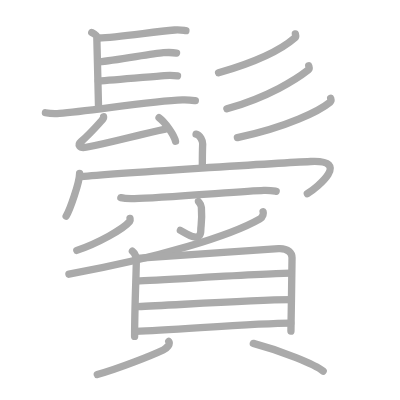
t = 0.00 s
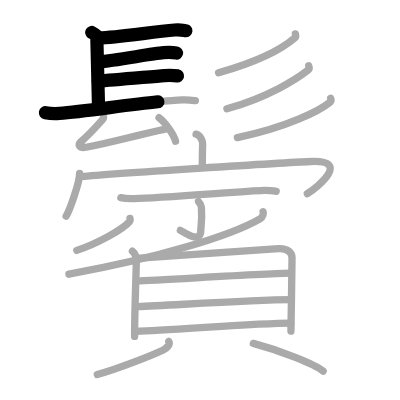
t = 4.75 s
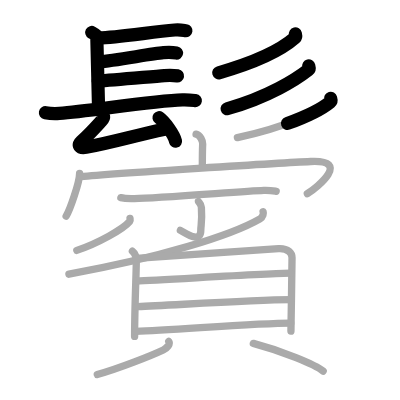
t = 9.50 s
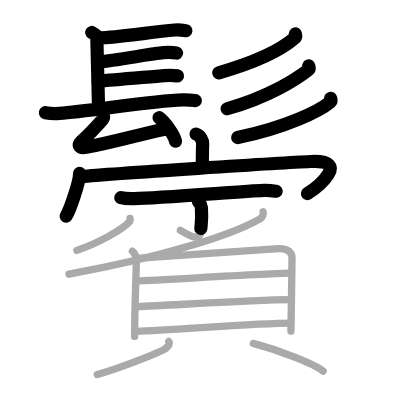
t = 14.50 s
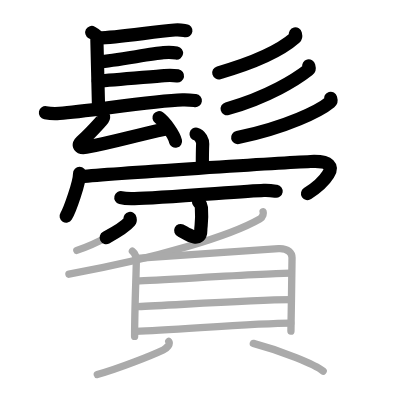
t = 15.50 s
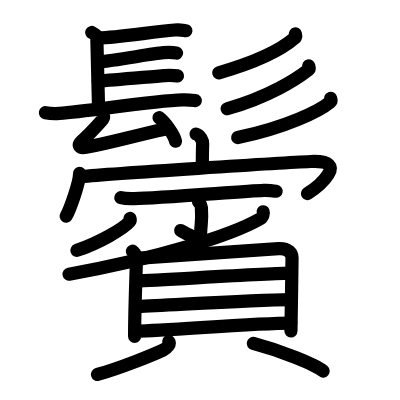
t = 24.00 s

The animated SVG that drew these frames (rendered in a browser with its animation timeline set to each time). Animation: 24 SMIL elements (animate=24); one cycle of 24.00 s.

<?xml version="1.0" standalone="no"?>
<!DOCTYPE svg PUBLIC "-//W3C//DTD SVG 1.1//EN"   "http://www.w3.org/Graphics/SVG/1.1/DTD/svg11.dtd">
<svg width="400px" height="400px"  version="1.1" xmlns="http://www.w3.org/2000/svg">
  <defs>
    <marker id="Triangle" viewBox="0 0 10 10" refX="0" refY="5" markerUnits="strokeWidth" markerWidth="3" style="stroke-opacity:0%;fill:#aaaaaa;" markerHeight="2" orient="auto">
      <path d="M 0 0 L 10 5 L 0 10 z" />
    </marker>
    
    <marker id="Arrow" viewBox="0 0 10 10" refX="5" refY="5" markerUnits="strokeWidth" markerWidth="1.8" style="stroke-opacity:0%;fill:#770000;" markerHeight="2" orient="auto">
      <path d="M 0 4 L 6 4 L 4 1 L 10 5 L 4 9 L 6 6 L 0 6 z" />
        <circle cx="5" cy="5" r="5" />
      </marker>
    
    <marker id="TriangleRed" viewBox="0 0 10 10" refX="0" refY="5" markerUnits="strokeWidth" markerWidth="3" style="stroke-opacity:0%;fill:#CC0000;" markerHeight="2" orient="auto">
      <path d="M 0 0 L 10 5 L 0 10 z" />
    </marker>
    
    <marker id="ArrowRed" viewBox="0 0 10 10" refX="5" refY="5" markerUnits="strokeWidth" markerWidth="1.8" style="stroke-opacity:0%;fill:#CC0000;" markerHeight="2" orient="auto">
      <path d="M 0 4 L 6 4 L 4 1 L 10 5 L 4 9 L 6 6 L 0 6 z" />
        <circle cx="5" cy="5" r="5" />
      </marker>
    
  </defs>
  
  <path style="fill:#ffffff; fill-opacity:100%; fill-rule:evenodd; stroke-width:0;" d="M 0 0 L 400px 0 L 400px 400px L 0 400px L 0 0" />

  <g transform="scale(3.6697247706422 3.6697247706422)">
<path style="fill:none; fill-opacity:0%; fill-rule:evenodd; stroke:#aaaaaa; stroke-opacity:100%; stroke-width: 1.5pt; stroke-linejoin:round; stroke-linecap:round;" d="M25 8.85c1.39 0.75 1.39 0.87 1.39 1.62c0 0.75 0.46 17.71 0.46 18.83"></path>
<path style="fill:none; fill-opacity:0%; fill-rule:evenodd; stroke:#aaaaaa; stroke-opacity:100%; stroke-width: 1.5pt; stroke-linejoin:round; stroke-linecap:round;" d="M26.94 10.36c4.77-0.14 14.31-1.61 20.67-2.19c1.44-0.13 2.32 0.09 3.05 0.19"></path>
<path style="fill:none; fill-opacity:0%; fill-rule:evenodd; stroke:#aaaaaa; stroke-opacity:100%; stroke-width: 1.5pt; stroke-linejoin:round; stroke-linecap:round;" d="M27.02 16.84c4.22-0.26 14.11-2.22 17.52-2.48c1.28-0.1 2.58-0.07 3.57 0.09"></path>
<path style="fill:none; fill-opacity:0%; fill-rule:evenodd; stroke:#aaaaaa; stroke-opacity:100%; stroke-width: 1.5pt; stroke-linejoin:round; stroke-linecap:round;" d="M26.78 22.07c4.22-0.26 14.61-1.22 18.02-1.48c1.28-0.1 2.58-0.07 3.57 0.09"></path>
<path style="fill:none; fill-opacity:0%; fill-rule:evenodd; stroke:#aaaaaa; stroke-opacity:100%; stroke-width: 1.5pt; stroke-linejoin:round; stroke-linecap:round;" d="M12.38 30.72c1 0.19 2.82 0.27 3.82 0.19c8.3-0.66 25.3-3.41 33.55-3.68c1.66-0.05 2.65 0.09 3.48 0.19"></path>
<path style="fill:none; fill-opacity:0%; fill-rule:evenodd; stroke:#aaaaaa; stroke-opacity:100%; stroke-width: 1.5pt; stroke-linejoin:round; stroke-linecap:round;" d="M28.23 31.83c0.07 0.37-0.38 0.88-0.59 1.11c-1.64 1.81-3.14 3.56-5.54 5.65c-0.99 0.86-0.53 1.89 1.36 1.54c7.29-1.36 13.29-3.2 21.59-4.96"></path>
<path style="fill:none; fill-opacity:0%; fill-rule:evenodd; stroke:#aaaaaa; stroke-opacity:100%; stroke-width: 1.5pt; stroke-linejoin:round; stroke-linecap:round;" d="M43.34 32.07c1.58 1.13 4.09 4.65 4.49 6.42"></path>
<path style="fill:none; fill-opacity:0%; fill-rule:evenodd; stroke:#aaaaaa; stroke-opacity:100%; stroke-width: 1.5pt; stroke-linejoin:round; stroke-linecap:round;" d="M80.49 9.25c0.06 0.26 0.25 0.71-0.12 1.04c-2.88 2.54-9.28 6.24-20.81 9.56"></path>
<path style="fill:none; fill-opacity:0%; fill-rule:evenodd; stroke:#aaaaaa; stroke-opacity:100%; stroke-width: 1.5pt; stroke-linejoin:round; stroke-linecap:round;" d="M84.13 17.93c0.07 0.28 0.3 0.77-0.12 1.11c-3.21 2.52-10.79 7.4-22.18 10.61"></path>
<path style="fill:none; fill-opacity:0%; fill-rule:evenodd; stroke:#aaaaaa; stroke-opacity:100%; stroke-width: 1.5pt; stroke-linejoin:round; stroke-linecap:round;" d="M90.1 26.8c0.07 0.25 0.27 0.67-0.14 1.01c-2.82 2.34-11.67 6.82-25.27 9.68"></path>
<path style="fill:none; fill-opacity:0%; fill-rule:evenodd; stroke:#aaaaaa; stroke-opacity:100%; stroke-width: 1.5pt; stroke-linejoin:round; stroke-linecap:round;" d="M53.43 36.55c1.16 0.24 1.83 1.94 1.8 2.64c-0.09 2.21-0.09 3.66-0.09 5.68"></path>
<path style="fill:none; fill-opacity:0%; fill-rule:evenodd; stroke:#aaaaaa; stroke-opacity:100%; stroke-width: 1.5pt; stroke-linejoin:round; stroke-linecap:round;" d="M21.69 47.25c0 2.45-2.66 10.01-3.67 11.64"></path>
<path style="fill:none; fill-opacity:0%; fill-rule:evenodd; stroke:#aaaaaa; stroke-opacity:100%; stroke-width: 1.5pt; stroke-linejoin:round; stroke-linecap:round;" d="M22.04 48.11c8.76-0.83 55.51-3.79 62.62-4.1c11.11-0.49 1.85 7-0.91 8.77"></path>
<path style="fill:none; fill-opacity:0%; fill-rule:evenodd; stroke:#aaaaaa; stroke-opacity:100%; stroke-width: 1.5pt; stroke-linejoin:round; stroke-linecap:round;" d="M32.93 53.86c0.97 0.25 2.74 0.28 3.72 0.25c6.61-0.18 29.84-2 35.22-2.24c1.61-0.07 2.59 0.12 3.39 0.25"></path>
<path style="fill:none; fill-opacity:0%; fill-rule:evenodd; stroke:#aaaaaa; stroke-opacity:100%; stroke-width: 1.5pt; stroke-linejoin:round; stroke-linecap:round;" d="M54.08 54.93c0.05 0.14 0.75 0.71 0.8 1.57c0.26 4.15-0.16 4.79-0.16 6.21c0 4.02-4.61 0.43-5.57 0.07"></path>
<path style="fill:none; fill-opacity:0%; fill-rule:evenodd; stroke:#aaaaaa; stroke-opacity:100%; stroke-width: 1.5pt; stroke-linejoin:round; stroke-linecap:round;" d="M35.43 59.52c0.04 0.21 0.15 0.54-0.08 0.82c-1.67 2.05-8.7 6-14.42 7.89"></path>
<path style="fill:none; fill-opacity:0%; fill-rule:evenodd; stroke:#aaaaaa; stroke-opacity:100%; stroke-width: 1.5pt; stroke-linejoin:round; stroke-linecap:round;" d="M71.7 57.71c0.14 0.4 0.02 1.41-0.85 1.92C63 64.17 43.38 70.21 18.78 74.71"></path>
<path style="fill:none; fill-opacity:0%; fill-rule:evenodd; stroke:#aaaaaa; stroke-opacity:100%; stroke-width: 1.5pt; stroke-linejoin:round; stroke-linecap:round;" d="M36.08 68.46c1.03 0.74 1.06 1.77 1.06 2.99c0 2.76-0.46 12.24-0.46 20.22"></path>
<path style="fill:none; fill-opacity:0%; fill-rule:evenodd; stroke:#aaaaaa; stroke-opacity:100%; stroke-width: 1.5pt; stroke-linejoin:round; stroke-linecap:round;" d="M38.19 70.34c3.59-0.15 34.44-2.42 37.71-2.6c2.72-0.15 3.68 1.34 3.68 2.48c0 2.78-0.3 19.09-0.3 20.01"></path>
<path style="fill:none; fill-opacity:0%; fill-rule:evenodd; stroke:#aaaaaa; stroke-opacity:100%; stroke-width: 1.5pt; stroke-linejoin:round; stroke-linecap:round;" d="M37.2 76.57c6.71-0.23 36.23-2.14 41.99-2.14"></path>
<path style="fill:none; fill-opacity:0%; fill-rule:evenodd; stroke:#aaaaaa; stroke-opacity:100%; stroke-width: 1.5pt; stroke-linejoin:round; stroke-linecap:round;" d="M37.5 83.56c10.12-0.44 31-1.84 41.73-1.93"></path>
<path style="fill:none; fill-opacity:0%; fill-rule:evenodd; stroke:#aaaaaa; stroke-opacity:100%; stroke-width: 1.5pt; stroke-linejoin:round; stroke-linecap:round;" d="M37.03 90.28c10.13-0.33 32.97-2.21 42.2-2.21"></path>
<path style="fill:none; fill-opacity:0%; fill-rule:evenodd; stroke:#aaaaaa; stroke-opacity:100%; stroke-width: 1.5pt; stroke-linejoin:round; stroke-linecap:round;" d="M45.99 93.06c0.51 0.66-0.5 1.83-1.5 2.31c-3.04 1.44-11.91 4.99-17.98 6.69"></path>
<path style="fill:none; fill-opacity:0%; fill-rule:evenodd; stroke:#aaaaaa; stroke-opacity:100%; stroke-width: 1.5pt; stroke-linejoin:round; stroke-linecap:round;" d="M69.03 93.57c7.75 2.05 16.91 5.76 19.03 7.55"></path>

<path style="fill:none; fill-opacity:0%; fill-rule:evenodd; stroke:#000000; stroke-opacity:100%; stroke-width: 2.7pt; stroke-linejoin:round; stroke-linecap:round;" d="M25 8.85c1.39 0.75 1.39 0.87 1.39 1.62c0 0.75 0.46 17.71 0.46 18.83" pathLength="100" stroke-dashoffset="100" stroke-dasharray="100 105"><animate id="dashAnim1" attributeName="stroke-dashoffset" from="100" to="0" dur="1s" calcMode="linear" fill="freeze"/></path>
<path style="fill:none; fill-opacity:0%; fill-rule:evenodd; stroke:#000000; stroke-opacity:100%; stroke-width: 2.7pt; stroke-linejoin:round; stroke-linecap:round;" d="M26.94 10.36c4.77-0.14 14.31-1.61 20.67-2.19c1.44-0.13 2.32 0.09 3.05 0.19" pathLength="100" stroke-dashoffset="100" stroke-dasharray="100 105"><animate id="dashAnim2" attributeName="stroke-dashoffset" from="100" to="0" dur="1s" calcMode="linear" begin="dashAnim1.end" fill="freeze"/></path>
<path style="fill:none; fill-opacity:0%; fill-rule:evenodd; stroke:#000000; stroke-opacity:100%; stroke-width: 2.7pt; stroke-linejoin:round; stroke-linecap:round;" d="M27.02 16.84c4.22-0.26 14.11-2.22 17.52-2.48c1.28-0.1 2.58-0.07 3.57 0.09" pathLength="100" stroke-dashoffset="100" stroke-dasharray="100 105"><animate id="dashAnim3" attributeName="stroke-dashoffset" from="100" to="0" dur="1s" calcMode="linear" begin="dashAnim2.end" fill="freeze"/></path>
<path style="fill:none; fill-opacity:0%; fill-rule:evenodd; stroke:#000000; stroke-opacity:100%; stroke-width: 2.7pt; stroke-linejoin:round; stroke-linecap:round;" d="M26.78 22.07c4.22-0.26 14.61-1.22 18.02-1.48c1.28-0.1 2.58-0.07 3.57 0.09" pathLength="100" stroke-dashoffset="100" stroke-dasharray="100 105"><animate id="dashAnim4" attributeName="stroke-dashoffset" from="100" to="0" dur="1s" calcMode="linear" begin="dashAnim3.end" fill="freeze"/></path>
<path style="fill:none; fill-opacity:0%; fill-rule:evenodd; stroke:#000000; stroke-opacity:100%; stroke-width: 2.7pt; stroke-linejoin:round; stroke-linecap:round;" d="M12.38 30.72c1 0.19 2.82 0.27 3.82 0.19c8.3-0.66 25.3-3.41 33.55-3.68c1.66-0.05 2.65 0.09 3.48 0.19" pathLength="100" stroke-dashoffset="100" stroke-dasharray="100 105"><animate id="dashAnim5" attributeName="stroke-dashoffset" from="100" to="0" dur="1s" calcMode="linear" begin="dashAnim4.end" fill="freeze"/></path>
<path style="fill:none; fill-opacity:0%; fill-rule:evenodd; stroke:#000000; stroke-opacity:100%; stroke-width: 2.7pt; stroke-linejoin:round; stroke-linecap:round;" d="M28.23 31.83c0.07 0.37-0.38 0.88-0.59 1.11c-1.64 1.81-3.14 3.56-5.54 5.65c-0.99 0.86-0.53 1.89 1.36 1.54c7.29-1.36 13.29-3.2 21.59-4.96" pathLength="100" stroke-dashoffset="100" stroke-dasharray="100 105"><animate id="dashAnim6" attributeName="stroke-dashoffset" from="100" to="0" dur="1s" calcMode="linear" begin="dashAnim5.end" fill="freeze"/></path>
<path style="fill:none; fill-opacity:0%; fill-rule:evenodd; stroke:#000000; stroke-opacity:100%; stroke-width: 2.7pt; stroke-linejoin:round; stroke-linecap:round;" d="M43.34 32.07c1.58 1.13 4.09 4.65 4.49 6.42" pathLength="100" stroke-dashoffset="100" stroke-dasharray="100 105"><animate id="dashAnim7" attributeName="stroke-dashoffset" from="100" to="0" dur="1s" calcMode="linear" begin="dashAnim6.end" fill="freeze"/></path>
<path style="fill:none; fill-opacity:0%; fill-rule:evenodd; stroke:#000000; stroke-opacity:100%; stroke-width: 2.7pt; stroke-linejoin:round; stroke-linecap:round;" d="M80.49 9.25c0.06 0.26 0.25 0.71-0.12 1.04c-2.88 2.54-9.28 6.24-20.81 9.56" pathLength="100" stroke-dashoffset="100" stroke-dasharray="100 105"><animate id="dashAnim8" attributeName="stroke-dashoffset" from="100" to="0" dur="1s" calcMode="linear" begin="dashAnim7.end" fill="freeze"/></path>
<path style="fill:none; fill-opacity:0%; fill-rule:evenodd; stroke:#000000; stroke-opacity:100%; stroke-width: 2.7pt; stroke-linejoin:round; stroke-linecap:round;" d="M84.13 17.93c0.07 0.28 0.3 0.77-0.12 1.11c-3.21 2.52-10.79 7.4-22.18 10.61" pathLength="100" stroke-dashoffset="100" stroke-dasharray="100 105"><animate id="dashAnim9" attributeName="stroke-dashoffset" from="100" to="0" dur="1s" calcMode="linear" begin="dashAnim8.end" fill="freeze"/></path>
<path style="fill:none; fill-opacity:0%; fill-rule:evenodd; stroke:#000000; stroke-opacity:100%; stroke-width: 2.7pt; stroke-linejoin:round; stroke-linecap:round;" d="M90.1 26.8c0.07 0.25 0.27 0.67-0.14 1.01c-2.82 2.34-11.67 6.82-25.27 9.68" pathLength="100" stroke-dashoffset="100" stroke-dasharray="100 105"><animate id="dashAnim10" attributeName="stroke-dashoffset" from="100" to="0" dur="1s" calcMode="linear" begin="dashAnim9.end" fill="freeze"/></path>
<path style="fill:none; fill-opacity:0%; fill-rule:evenodd; stroke:#000000; stroke-opacity:100%; stroke-width: 2.7pt; stroke-linejoin:round; stroke-linecap:round;" d="M53.43 36.55c1.16 0.24 1.83 1.94 1.8 2.64c-0.09 2.21-0.09 3.66-0.09 5.68" pathLength="100" stroke-dashoffset="100" stroke-dasharray="100 105"><animate id="dashAnim11" attributeName="stroke-dashoffset" from="100" to="0" dur="1s" calcMode="linear" begin="dashAnim10.end" fill="freeze"/></path>
<path style="fill:none; fill-opacity:0%; fill-rule:evenodd; stroke:#000000; stroke-opacity:100%; stroke-width: 2.7pt; stroke-linejoin:round; stroke-linecap:round;" d="M21.69 47.25c0 2.45-2.66 10.01-3.67 11.64" pathLength="100" stroke-dashoffset="100" stroke-dasharray="100 105"><animate id="dashAnim12" attributeName="stroke-dashoffset" from="100" to="0" dur="1s" calcMode="linear" begin="dashAnim11.end" fill="freeze"/></path>
<path style="fill:none; fill-opacity:0%; fill-rule:evenodd; stroke:#000000; stroke-opacity:100%; stroke-width: 2.7pt; stroke-linejoin:round; stroke-linecap:round;" d="M22.04 48.11c8.76-0.83 55.51-3.79 62.62-4.1c11.11-0.49 1.85 7-0.91 8.77" pathLength="100" stroke-dashoffset="100" stroke-dasharray="100 105"><animate id="dashAnim13" attributeName="stroke-dashoffset" from="100" to="0" dur="1s" calcMode="linear" begin="dashAnim12.end" fill="freeze"/></path>
<path style="fill:none; fill-opacity:0%; fill-rule:evenodd; stroke:#000000; stroke-opacity:100%; stroke-width: 2.7pt; stroke-linejoin:round; stroke-linecap:round;" d="M32.93 53.86c0.97 0.25 2.74 0.28 3.72 0.25c6.61-0.18 29.84-2 35.22-2.24c1.61-0.07 2.59 0.12 3.39 0.25" pathLength="100" stroke-dashoffset="100" stroke-dasharray="100 105"><animate id="dashAnim14" attributeName="stroke-dashoffset" from="100" to="0" dur="1s" calcMode="linear" begin="dashAnim13.end" fill="freeze"/></path>
<path style="fill:none; fill-opacity:0%; fill-rule:evenodd; stroke:#000000; stroke-opacity:100%; stroke-width: 2.7pt; stroke-linejoin:round; stroke-linecap:round;" d="M54.08 54.93c0.05 0.14 0.75 0.71 0.8 1.57c0.26 4.15-0.16 4.79-0.16 6.21c0 4.02-4.61 0.43-5.57 0.07" pathLength="100" stroke-dashoffset="100" stroke-dasharray="100 105"><animate id="dashAnim15" attributeName="stroke-dashoffset" from="100" to="0" dur="1s" calcMode="linear" begin="dashAnim14.end" fill="freeze"/></path>
<path style="fill:none; fill-opacity:0%; fill-rule:evenodd; stroke:#000000; stroke-opacity:100%; stroke-width: 2.7pt; stroke-linejoin:round; stroke-linecap:round;" d="M35.43 59.52c0.04 0.21 0.15 0.54-0.08 0.82c-1.67 2.05-8.7 6-14.42 7.89" pathLength="100" stroke-dashoffset="100" stroke-dasharray="100 105"><animate id="dashAnim16" attributeName="stroke-dashoffset" from="100" to="0" dur="1s" calcMode="linear" begin="dashAnim15.end" fill="freeze"/></path>
<path style="fill:none; fill-opacity:0%; fill-rule:evenodd; stroke:#000000; stroke-opacity:100%; stroke-width: 2.7pt; stroke-linejoin:round; stroke-linecap:round;" d="M71.7 57.71c0.14 0.4 0.02 1.41-0.85 1.92C63 64.17 43.38 70.21 18.78 74.71" pathLength="100" stroke-dashoffset="100" stroke-dasharray="100 105"><animate id="dashAnim17" attributeName="stroke-dashoffset" from="100" to="0" dur="1s" calcMode="linear" begin="dashAnim16.end" fill="freeze"/></path>
<path style="fill:none; fill-opacity:0%; fill-rule:evenodd; stroke:#000000; stroke-opacity:100%; stroke-width: 2.7pt; stroke-linejoin:round; stroke-linecap:round;" d="M36.08 68.46c1.03 0.74 1.06 1.77 1.06 2.99c0 2.76-0.46 12.24-0.46 20.22" pathLength="100" stroke-dashoffset="100" stroke-dasharray="100 105"><animate id="dashAnim18" attributeName="stroke-dashoffset" from="100" to="0" dur="1s" calcMode="linear" begin="dashAnim17.end" fill="freeze"/></path>
<path style="fill:none; fill-opacity:0%; fill-rule:evenodd; stroke:#000000; stroke-opacity:100%; stroke-width: 2.7pt; stroke-linejoin:round; stroke-linecap:round;" d="M38.19 70.34c3.59-0.15 34.44-2.42 37.71-2.6c2.72-0.15 3.68 1.34 3.68 2.48c0 2.78-0.3 19.09-0.3 20.01" pathLength="100" stroke-dashoffset="100" stroke-dasharray="100 105"><animate id="dashAnim19" attributeName="stroke-dashoffset" from="100" to="0" dur="1s" calcMode="linear" begin="dashAnim18.end" fill="freeze"/></path>
<path style="fill:none; fill-opacity:0%; fill-rule:evenodd; stroke:#000000; stroke-opacity:100%; stroke-width: 2.7pt; stroke-linejoin:round; stroke-linecap:round;" d="M37.2 76.57c6.71-0.23 36.23-2.14 41.99-2.14" pathLength="100" stroke-dashoffset="100" stroke-dasharray="100 105"><animate id="dashAnim20" attributeName="stroke-dashoffset" from="100" to="0" dur="1s" calcMode="linear" begin="dashAnim19.end" fill="freeze"/></path>
<path style="fill:none; fill-opacity:0%; fill-rule:evenodd; stroke:#000000; stroke-opacity:100%; stroke-width: 2.7pt; stroke-linejoin:round; stroke-linecap:round;" d="M37.5 83.56c10.12-0.44 31-1.84 41.73-1.93" pathLength="100" stroke-dashoffset="100" stroke-dasharray="100 105"><animate id="dashAnim21" attributeName="stroke-dashoffset" from="100" to="0" dur="1s" calcMode="linear" begin="dashAnim20.end" fill="freeze"/></path>
<path style="fill:none; fill-opacity:0%; fill-rule:evenodd; stroke:#000000; stroke-opacity:100%; stroke-width: 2.7pt; stroke-linejoin:round; stroke-linecap:round;" d="M37.03 90.28c10.13-0.33 32.97-2.21 42.2-2.21" pathLength="100" stroke-dashoffset="100" stroke-dasharray="100 105"><animate id="dashAnim22" attributeName="stroke-dashoffset" from="100" to="0" dur="1s" calcMode="linear" begin="dashAnim21.end" fill="freeze"/></path>
<path style="fill:none; fill-opacity:0%; fill-rule:evenodd; stroke:#000000; stroke-opacity:100%; stroke-width: 2.7pt; stroke-linejoin:round; stroke-linecap:round;" d="M45.99 93.06c0.51 0.66-0.5 1.83-1.5 2.31c-3.04 1.44-11.91 4.99-17.98 6.69" pathLength="100" stroke-dashoffset="100" stroke-dasharray="100 105"><animate id="dashAnim23" attributeName="stroke-dashoffset" from="100" to="0" dur="1s" calcMode="linear" begin="dashAnim22.end" fill="freeze"/></path>
<path style="fill:none; fill-opacity:0%; fill-rule:evenodd; stroke:#000000; stroke-opacity:100%; stroke-width: 2.7pt; stroke-linejoin:round; stroke-linecap:round;" d="M69.03 93.57c7.75 2.05 16.91 5.76 19.03 7.55" pathLength="100" stroke-dashoffset="100" stroke-dasharray="100 105"><animate id="dashAnim24" attributeName="stroke-dashoffset" from="100" to="0" dur="1s" calcMode="linear" begin="dashAnim23.end" fill="freeze"/></path>

</g>

</svg>  
          
